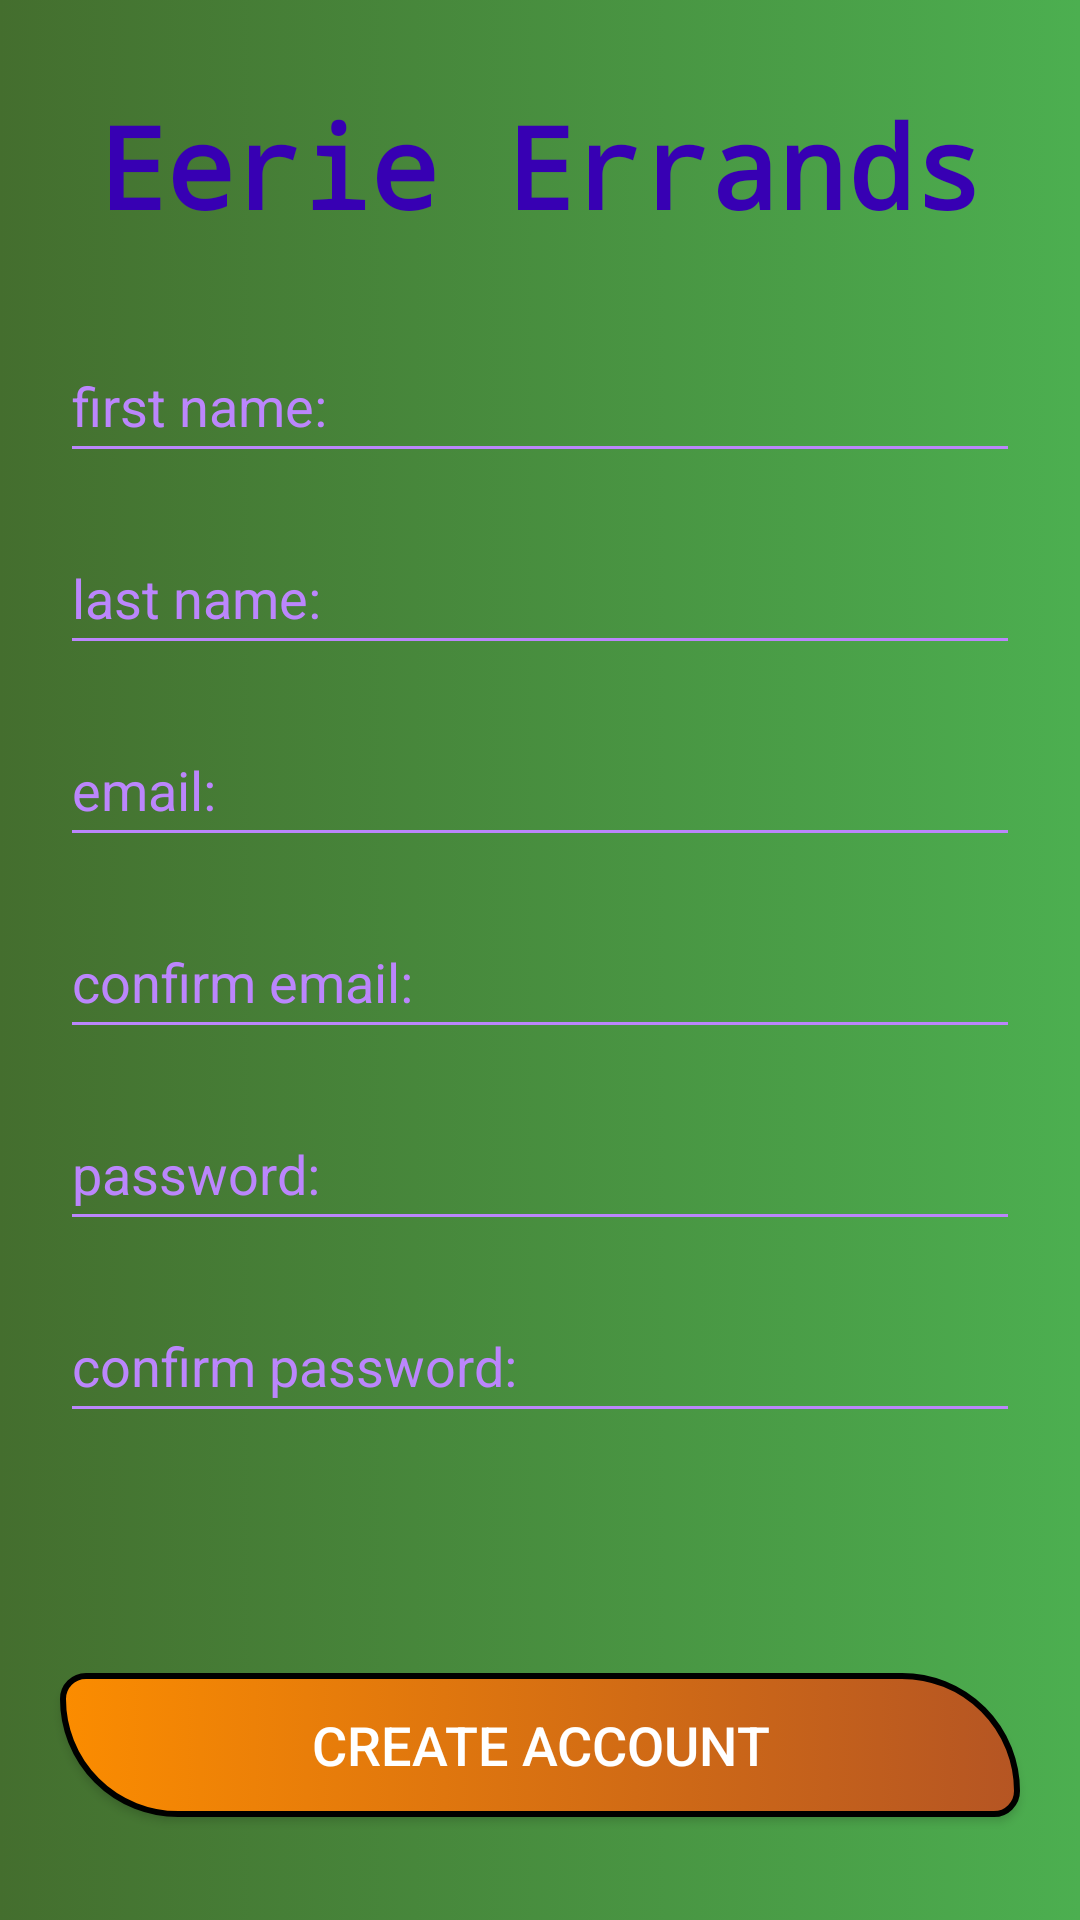

The Android layout XML behind this screen, and the referenced resources:
<!-- AndroidManifest.xml: application theme Theme.EerieErrands -->
<!-- res/layout/activity_register.xml -->
<?xml version="1.0" encoding="utf-8"?>
<androidx.constraintlayout.widget.ConstraintLayout xmlns:android="http://schemas.android.com/apk/res/android"
    android:paddingHorizontal="10dp"
    xmlns:app="http://schemas.android.com/apk/res-auto"
    xmlns:tools="http://schemas.android.com/tools"
    android:layout_width="match_parent"
    android:layout_height="match_parent"
    android:background="@drawable/ggbackground"
    tools:context=".RegisterActivity">

    <TextView
        android:id="@+id/textRegisterTitle"
        android:layout_width="0dp"
        android:layout_height="wrap_content"
        android:layout_marginVertical="16dp"
        android:fontFamily="monospace"
        android:gravity="center"
        android:text="@string/eerie_errands"
        android:textColor="@color/purple_700"
        android:textSize="38sp"
        android:textStyle="bold"
        app:layout_constraintBottom_toTopOf="@+id/editTextFirstName"
        app:layout_constraintEnd_toEndOf="@+id/editTextFirstName"
        app:layout_constraintStart_toStartOf="@+id/editTextFirstName"
        app:layout_constraintTop_toTopOf="parent" />

    <ImageView
        android:id="@+id/imageGhost"
        android:layout_width="match_parent"
        android:layout_height="430dp"
        android:layout_marginTop="50dp"
        android:scaleType="centerCrop"
        android:alpha="0.7"
        android:src="@drawable/undraw_halloween_bg6h"
        app:layout_constraintBottom_toTopOf="@+id/registerButton"
        app:layout_constraintEnd_toEndOf="parent"
        app:layout_constraintHorizontal_bias="0.473"
        app:layout_constraintStart_toStartOf="parent"
        app:layout_constraintTop_toBottomOf="@+id/textRegisterTitle" />

    <EditText
        android:id="@+id/editTextFirstName"
        android:layout_width="0dp"
        android:layout_height="wrap_content"
        android:layout_marginStart="10dp"
        android:layout_marginEnd="10dp"
        android:ems="10"
        android:hint="@string/first_name"
        android:inputType="textPersonName"
        android:minHeight="48dp"
        android:backgroundTint="@color/purple_200"
        android:textColorHint="@color/purple_200"
        android:textColor="@color/bold_orange"
        app:layout_constraintBottom_toBottomOf="parent"
        app:layout_constraintEnd_toEndOf="parent"
        app:layout_constraintHorizontal_bias="0.526"
        app:layout_constraintStart_toStartOf="parent"
        app:layout_constraintTop_toTopOf="parent"
        app:layout_constraintVertical_bias="0.185" />

    <EditText
        android:id="@+id/editTextLastName"
        android:layout_width="0dp"
        android:layout_height="wrap_content"
        android:layout_marginTop="16dp"
        android:ems="10"
        android:hint="@string/last_name"
        android:textColor="@color/bold_orange"
        android:inputType="textPersonName"
        android:minHeight="48dp"
        android:backgroundTint="@color/purple_200"
        android:textColorHint="@color/purple_200"
        app:layout_constraintBottom_toBottomOf="parent"
        app:layout_constraintEnd_toEndOf="@+id/editTextFirstName"
        app:layout_constraintHorizontal_bias="0.0"
        app:layout_constraintStart_toStartOf="@+id/editTextFirstName"
        app:layout_constraintTop_toBottomOf="@+id/editTextFirstName"
        app:layout_constraintVertical_bias="0.0" />

    <EditText
        android:id="@+id/editTextEmailAddress"
        android:layout_width="0dp"
        android:layout_height="wrap_content"
        android:layout_marginTop="16dp"
        android:ems="10"
        android:hint="@string/email"
        android:inputType="textEmailAddress"
        android:minHeight="48dp"
        android:textColor="@color/bold_orange"
        android:backgroundTint="@color/purple_200"
        android:textColorHint="@color/purple_200"
        app:layout_constraintBottom_toBottomOf="parent"
        app:layout_constraintEnd_toEndOf="@+id/editTextLastName"
        app:layout_constraintHorizontal_bias="0.0"
        app:layout_constraintStart_toStartOf="@+id/editTextLastName"
        app:layout_constraintTop_toBottomOf="@+id/editTextLastName"
        app:layout_constraintVertical_bias="0.0" />

    <EditText
        android:id="@+id/editTextEmailAddress2"
        android:layout_width="0dp"
        android:layout_height="wrap_content"
        android:layout_marginTop="16dp"
        android:ems="10"
        android:hint="@string/confirm_email"
        android:inputType="textEmailAddress"
        android:minHeight="48dp"
        android:textColor="@color/bold_orange"
        android:backgroundTint="@color/purple_200"
        android:textColorHint="@color/purple_200"
        app:layout_constraintBottom_toBottomOf="parent"
        app:layout_constraintEnd_toEndOf="@+id/editTextEmailAddress"
        app:layout_constraintHorizontal_bias="0.494"
        app:layout_constraintStart_toStartOf="@+id/editTextEmailAddress"
        app:layout_constraintTop_toBottomOf="@+id/editTextEmailAddress"
        app:layout_constraintVertical_bias="0.0" />

    <EditText
        android:id="@+id/editTextTextPassword"
        android:layout_width="0dp"
        android:layout_height="wrap_content"
        android:layout_marginTop="16dp"
        android:ems="10"
        android:hint="@string/password"
        android:inputType="textPassword"
        android:minHeight="48dp"
        android:backgroundTint="@color/purple_200"
        android:textColorHint="@color/purple_200"
        app:layout_constraintBottom_toBottomOf="parent"
        app:layout_constraintEnd_toEndOf="@+id/editTextEmailAddress2"
        app:layout_constraintHorizontal_bias="0.494"
        app:layout_constraintStart_toStartOf="@+id/editTextEmailAddress2"
        app:layout_constraintTop_toBottomOf="@+id/editTextEmailAddress2"
        app:layout_constraintVertical_bias="0.0" />

    <EditText
        android:id="@+id/editTextTextPassword2"
        android:layout_width="0dp"
        android:layout_height="wrap_content"
        android:layout_marginTop="16dp"
        android:ems="10"
        android:hint="@string/confirm_password"
        android:inputType="textPassword"
        android:minHeight="48dp"
        android:backgroundTint="@color/purple_200"
        android:textColorHint="@color/purple_200"
        app:layout_constraintBottom_toBottomOf="parent"
        app:layout_constraintEnd_toEndOf="@+id/editTextTextPassword"
        app:layout_constraintHorizontal_bias="0.494"
        app:layout_constraintStart_toStartOf="@+id/editTextTextPassword"
        app:layout_constraintTop_toBottomOf="@+id/editTextTextPassword"
        app:layout_constraintVertical_bias="0.0" />

    <androidx.appcompat.widget.AppCompatButton
        android:id="@+id/registerButton"
        android:layout_width="0dp"
        android:layout_height="wrap_content"
        android:layout_marginTop="80dp"
        android:layout_marginBottom="15dp"
        android:background="@drawable/createbutton"
        android:text="@string/create_account"
        android:paddingHorizontal="10dp"
        android:textColor="#ffffff"
        android:textSize="18sp"
        app:layout_constraintBottom_toBottomOf="parent"
        app:layout_constraintEnd_toEndOf="@+id/editTextTextPassword2"
        app:layout_constraintHorizontal_bias="0.496"
        app:layout_constraintStart_toStartOf="@+id/editTextTextPassword2"
        app:layout_constraintTop_toBottomOf="@+id/editTextTextPassword2"
        app:layout_constraintVertical_bias="0.0" />


</androidx.constraintlayout.widget.ConstraintLayout>
<!-- resources referenced by this layout -->
<resources>
  <color name="bold_orange">#FF9800</color>
  <color name="purple_200">#FFBB86FC</color>
  <color name="purple_700">#FF3700B3</color>
  <!-- drawable createbutton (drawable-mdpi) -->
  <?xml version="1.0" encoding="utf-8"?>
  <selector xmlns:android="http://schemas.android.com/apk/res/android">
  <item>
      <shape android:shape="rectangle">
         <gradient android:startColor="#FB8C00"
             android:endColor="#B55523"/>
          <corners android:bottomLeftRadius="500dp"
          android:topRightRadius="500dp"
              android:bottomRightRadius="100dp"
              android:topLeftRadius="100dp"/>
          <stroke android:width="2dp"/>
      </shape>
  </item>
  </selector>
  <!-- drawable ggbackground (drawable-mdpi) -->
  <?xml version="1.0" encoding="utf-8"?>
  <selector xmlns:android="http://schemas.android.com/apk/res/android">
  <item>
      <shape>
          <gradient
              android:startColor="#446E2E"
              android:endColor="#4CAF50"
              />
      </shape>
  </item>
  </selector>
  <string name="confirm_email">confirm email:</string>
  <string name="confirm_password">confirm password:</string>
  <string name="create_account">Create Account</string>
  <string name="eerie_errands">Eerie Errands</string>
  <string name="email">email:</string>
  <string name="first_name">first name:</string>
  <string name="last_name">last name:</string>
  <string name="password">password:</string>
  <style name="Theme.EerieErrands" parent="Theme.MaterialComponents.DayNight.DarkActionBar">
          
          <item name="colorPrimary">@color/purple_500</item>
          <item name="colorPrimaryVariant">@color/purple_700</item>
          <item name="colorOnPrimary">@color/white</item>
          
          <item name="colorSecondary">#B2E8A5</item>
          <item name="colorSecondaryVariant">@color/teal_700</item>
          <item name="colorOnSecondary">@color/black</item>
          
          <item name="android:statusBarColor" tools:targetApi="l">?attr/colorPrimaryVariant</item>
          
      </style>
  <color name="purple_500">#FF6200EE</color>
  <color name="white">#FFFFFFFF</color>
  <color name="teal_700">#FF018786</color>
  <color name="black">#FF000000</color>
</resources>
